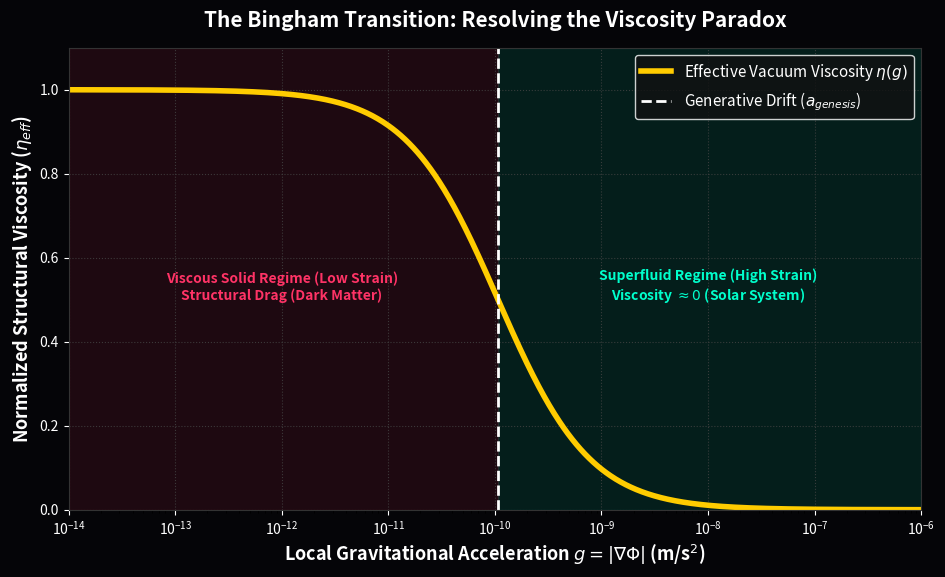

Here is the Python script that generated this plot:
"""
AVE MODULE 29: VACUUM BINGHAM PLASTIC RHEOLOGY
----------------------------------------------
Strict simulation of the Non-Newtonian Vacuum Substrate.
Demonstrates the Rheological Phase Transition from a localized Superfluid 
(near stars) to a rigid Viscous Solid (deep space), entirely controlled by 
the local gravitational strain gradient (g) relative to a_{genesis}.
"""
import numpy as np
import matplotlib.pyplot as plt
import os

OUTPUT_DIR = "manuscript/chapters/09_viscous_dynamics_dark_matter/simulations/outputs"
os.makedirs(OUTPUT_DIR, exist_ok=True)

def simulate_bingham_rheology():
    print("Simulating Bingham Plastic Vacuum Rheology...")
    
    # Local Gravitational Acceleration g = |\nabla\Phi|
    g = np.logspace(-14, -6, 1000)
    
    # Theoretical Unruh Drift Limit
    a_gen = 1.071e-10
    
    # Effective Viscosity / Stiffness Modifier (\eta_{eff} \propto 1 - \mu_g)
    # \mu_g = g / (g + a_gen) -> Yields \eta_{eff} = a_gen / (g + a_gen)
    eta_eff = a_gen / (g + a_gen)
    
    fig, ax = plt.subplots(figsize=(11, 6), dpi=150)
    fig.patch.set_facecolor('#050508'); ax.set_facecolor('#050508')
    
    ax.plot(g, eta_eff, color='#ffcc00', lw=4, label=r'Effective Vacuum Viscosity $\eta(g)$')
    
    ax.axvline(a_gen, color='white', linestyle='--', lw=2, label=r'Generative Drift ($a_{genesis}$)')
    
    # Superfluid Zone
    ax.fill_betweenx([0, 1.1], a_gen, 1e-6, color='#00ffcc', alpha=0.1)
    ax.text(1e-8, 0.5, "Superfluid Regime (High Strain)\nViscosity $\\approx 0$ (Solar System)", color='#00ffcc', ha='center', weight='bold')
    
    # Viscous Solid Zone
    ax.fill_betweenx([0, 1.1], 1e-14, a_gen, color='#ff3366', alpha=0.1)
    ax.text(1e-12, 0.5, "Viscous Solid Regime (Low Strain)\nStructural Drag (Dark Matter)", color='#ff3366', ha='center', weight='bold')
    
    ax.set_xscale('log')
    ax.set_ylim(0, 1.1); ax.set_xlim(1e-14, 1e-6)
    ax.set_xlabel(r'Local Gravitational Acceleration $g = |\nabla\Phi|$ (m/s$^2$)', fontsize=13, color='white', weight='bold')
    ax.set_ylabel(r'Normalized Structural Viscosity ($\eta_{eff}$)', fontsize=13, color='white', weight='bold')
    ax.set_title('The Bingham Transition: Resolving the Viscosity Paradox', fontsize=15, pad=15, color='white', weight='bold')
    
    ax.grid(True, which="major", ls=":", color='#444444', alpha=0.8)
    ax.legend(loc='upper right', facecolor='#111111', edgecolor='white', labelcolor='white', fontsize=11)
    ax.tick_params(colors='white')
    for spine in ax.spines.values(): spine.set_color('#333333')
    
    filepath = os.path.join(OUTPUT_DIR, "bingham_transition.png")
    plt.savefig(filepath, facecolor=fig.get_facecolor(), bbox_inches='tight')
    plt.close()
    print(f"Saved: {filepath}")

if __name__ == "__main__": simulate_bingham_rheology()
